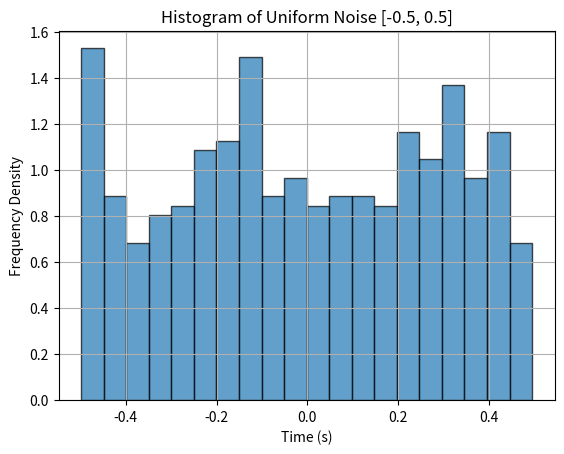

Python code for this plot:
import numpy as np
import matplotlib.pyplot as plt

lower_limit = 0
upper_limit = 5
step = 0.01
size = int((upper_limit-lower_limit)/(step))+1
print(size)
samples = np.random.rand(size) -0.5

plt.hist(samples, bins=20, edgecolor='black', alpha=0.7, density=True)
plt.grid()
plt.title('Histogram of Uniform Noise [-0.5, 0.5]')
plt.xlabel('Time (s)')
plt.ylabel('Frequency Density')
plt.show()
